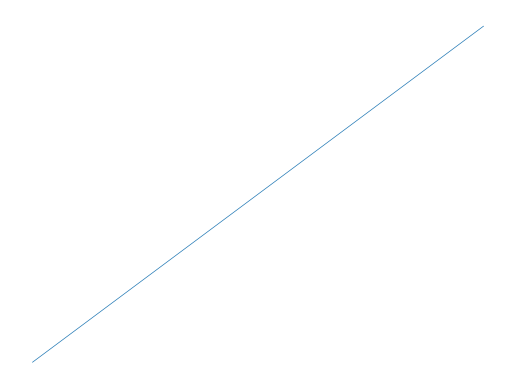

Write the Python code that produced this figure.
import numpy as np
import matplotlib.pyplot as plt

x=y=z=0.1
dt=0.01; xs=[]; ys=[];
for _ in range(10000):
    dx=10*(x-y)
    dy=x*(28-z)-y
    dz=x*y-8/3*z
    x+=dx*dt; y+=dy*dt; z+=dz*dt
    xs.append(x); ys.append(y)
plt.plot(xs, ys, linewidth=0.5)
plt.axis("off")
plt.show()